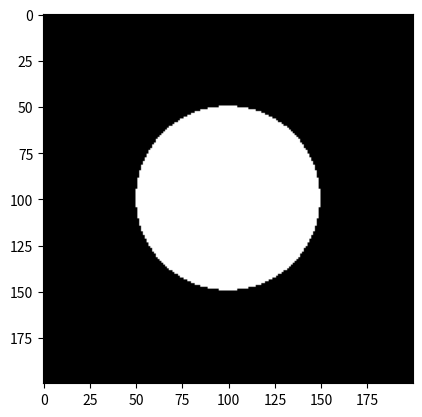
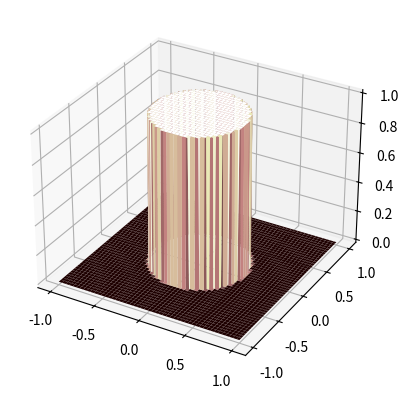

Here is the Python script that generated these plots, in order:
# %%

# # importing libraries
import numpy as np
import matplotlib.pyplot as plt

# initiating values

# 2d grids
N = 200 # higher number = finer 
x = np.linspace(-1, 1, num = N)
y = x # square
X, Y = np.meshgrid(x, y)
R = np.sqrt(X**2 + Y**2)
A = np.zeros(np.shape(R))
A[np.where(R < 0.5)] = 1.0

rgb = np.random.rand(200, 200, 3)

# display as image
plt.imshow(A, cmap = "gray")
plt.show()

# display as a 3D surface in cartesian coor system
from mpl_toolkits.mplot3d import Axes3D
fig = plt.figure()

projection = '3d'
ax = fig.add_subplot(1,1,1, projection='3d')  # 1 row, 1 col, 1st plot

ax.plot_surface(X, Y, A, cmap = "pink")
plt.show()

rgbim = rgb*255.0 # scaling it to 0-255 range
img = rgbim.astype(np.uint8) # convert to uint8
plt.imsave("act1y.jpg",img) 
plt.imsave("act1y.bmp",img) 
plt.imsave("act1y.png",img) 
plt.imsave("act1y.tiff",img) 


# %%
